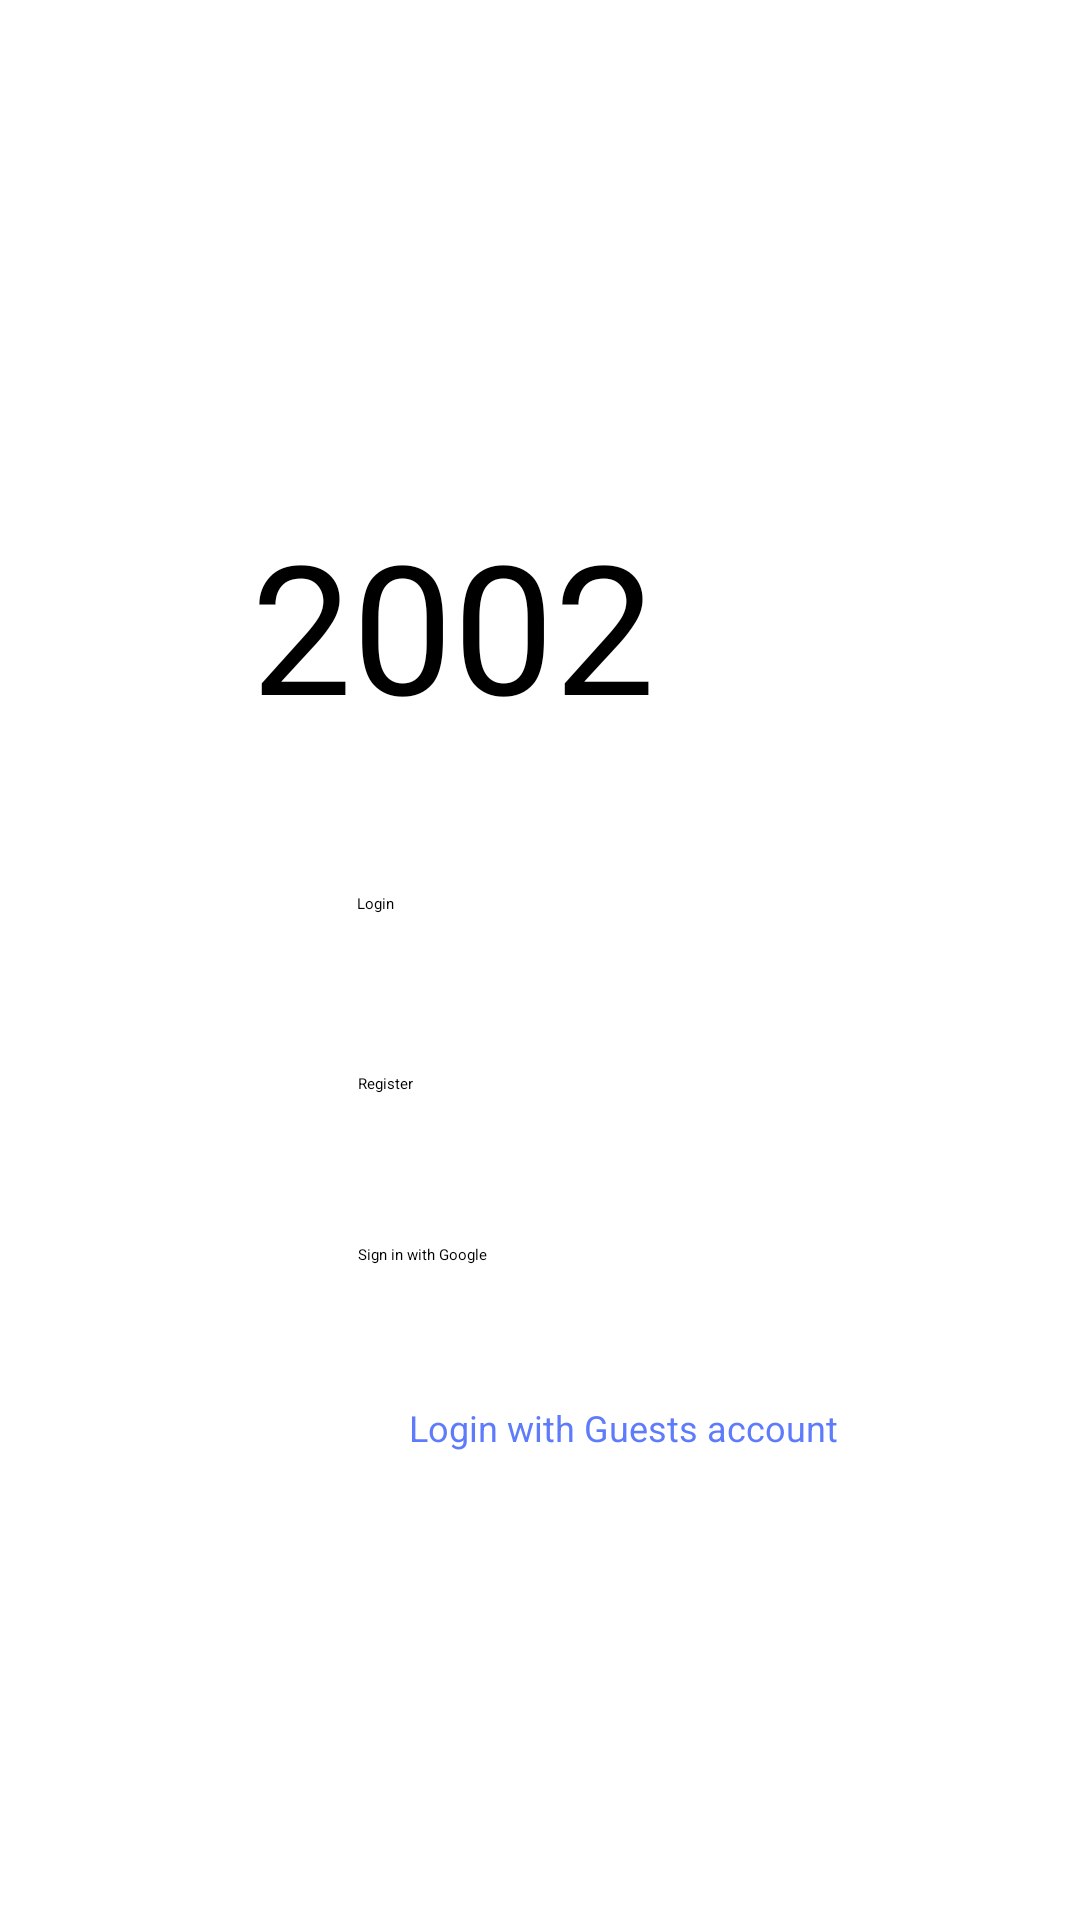

Write the Android layout XML for this screen, with the resource values it uses.
<!-- AndroidManifest.xml: application theme Theme.TradeUp -->
<!-- res/layout/activity_login_register.xml -->
<?xml version="1.0" encoding="utf-8"?>
<androidx.constraintlayout.widget.ConstraintLayout xmlns:android="http://schemas.android.com/apk/res/android"
    android:layout_width="match_parent"
    android:layout_height="match_parent"
    xmlns:app="http://schemas.android.com/apk/res-auto"
    xmlns:tools="http://schemas.android.com/tools"
    android:background="@drawable/bg2">

    <TextView
        android:id="@+id/logoAvt"
        android:layout_width="193dp"
        android:layout_height="80dp"
        android:layout_marginStart="110dp"
        android:layout_marginTop="168dp"
        android:layout_marginEnd="110dp"
        android:fontFamily="@font/aclonica"
        android:text="2002"
        android:textSize="60sp"
        app:layout_constraintEnd_toEndOf="parent"
        app:layout_constraintStart_toStartOf="parent"
        app:layout_constraintTop_toTopOf="parent"
        tools:ignore="HardcodedText,MissingConstraints" />

    <LinearLayout
        android:layout_width="316dp"
        android:layout_height="214dp"
        android:layout_marginStart="50dp"
        android:layout_marginTop="36dp"
        android:layout_marginEnd="50dp"
        android:gravity="center"
        android:orientation="vertical"
        app:layout_constraintEnd_toEndOf="parent"
        app:layout_constraintHorizontal_bias="0.0"
        app:layout_constraintStart_toStartOf="parent"
        app:layout_constraintTop_toBottomOf="@+id/logoAvt"
        tools:ignore="MissingConstraints">

        <Button
            android:id="@+id/btnLogin"
            android:layout_width="178dp"
            android:layout_height="52dp"
            android:backgroundTint="#F6AB66"
            android:text="Login"
            app:cornerRadius="60dp"
            tools:ignore="HardcodedText,MissingConstraints" />

        <Button
            android:id="@+id/btnRegister"
            android:layout_width="177dp"
            android:layout_height="49dp"
            android:layout_marginTop="8dp"
            android:backgroundTint="#F6AB66"
            android:text="Register"
            tools:ignore="HardcodedText,MissingConstraints" />

        <Button
            android:id="@+id/button"
            android:layout_width="177dp"
            android:layout_height="49dp"
            android:layout_marginTop="8dp"
            android:backgroundTint="#F6AB66"
            android:text="Sign in with Google"
            tools:ignore="HardcodedText" />

        <TextView
            android:id="@+id/loginGuest"
            android:layout_width="wrap_content"
            android:layout_height="wrap_content"
            android:layout_marginTop="4dp"
            android:text="Login with Guests account"
            android:textColor="#5E7BFB"
            android:textSize="12sp"
            tools:ignore="HardcodedText,MissingConstraints,SpUsage" />


    </LinearLayout>
</androidx.constraintlayout.widget.ConstraintLayout>
<!-- resources referenced by this layout -->
<resources>

</resources>
